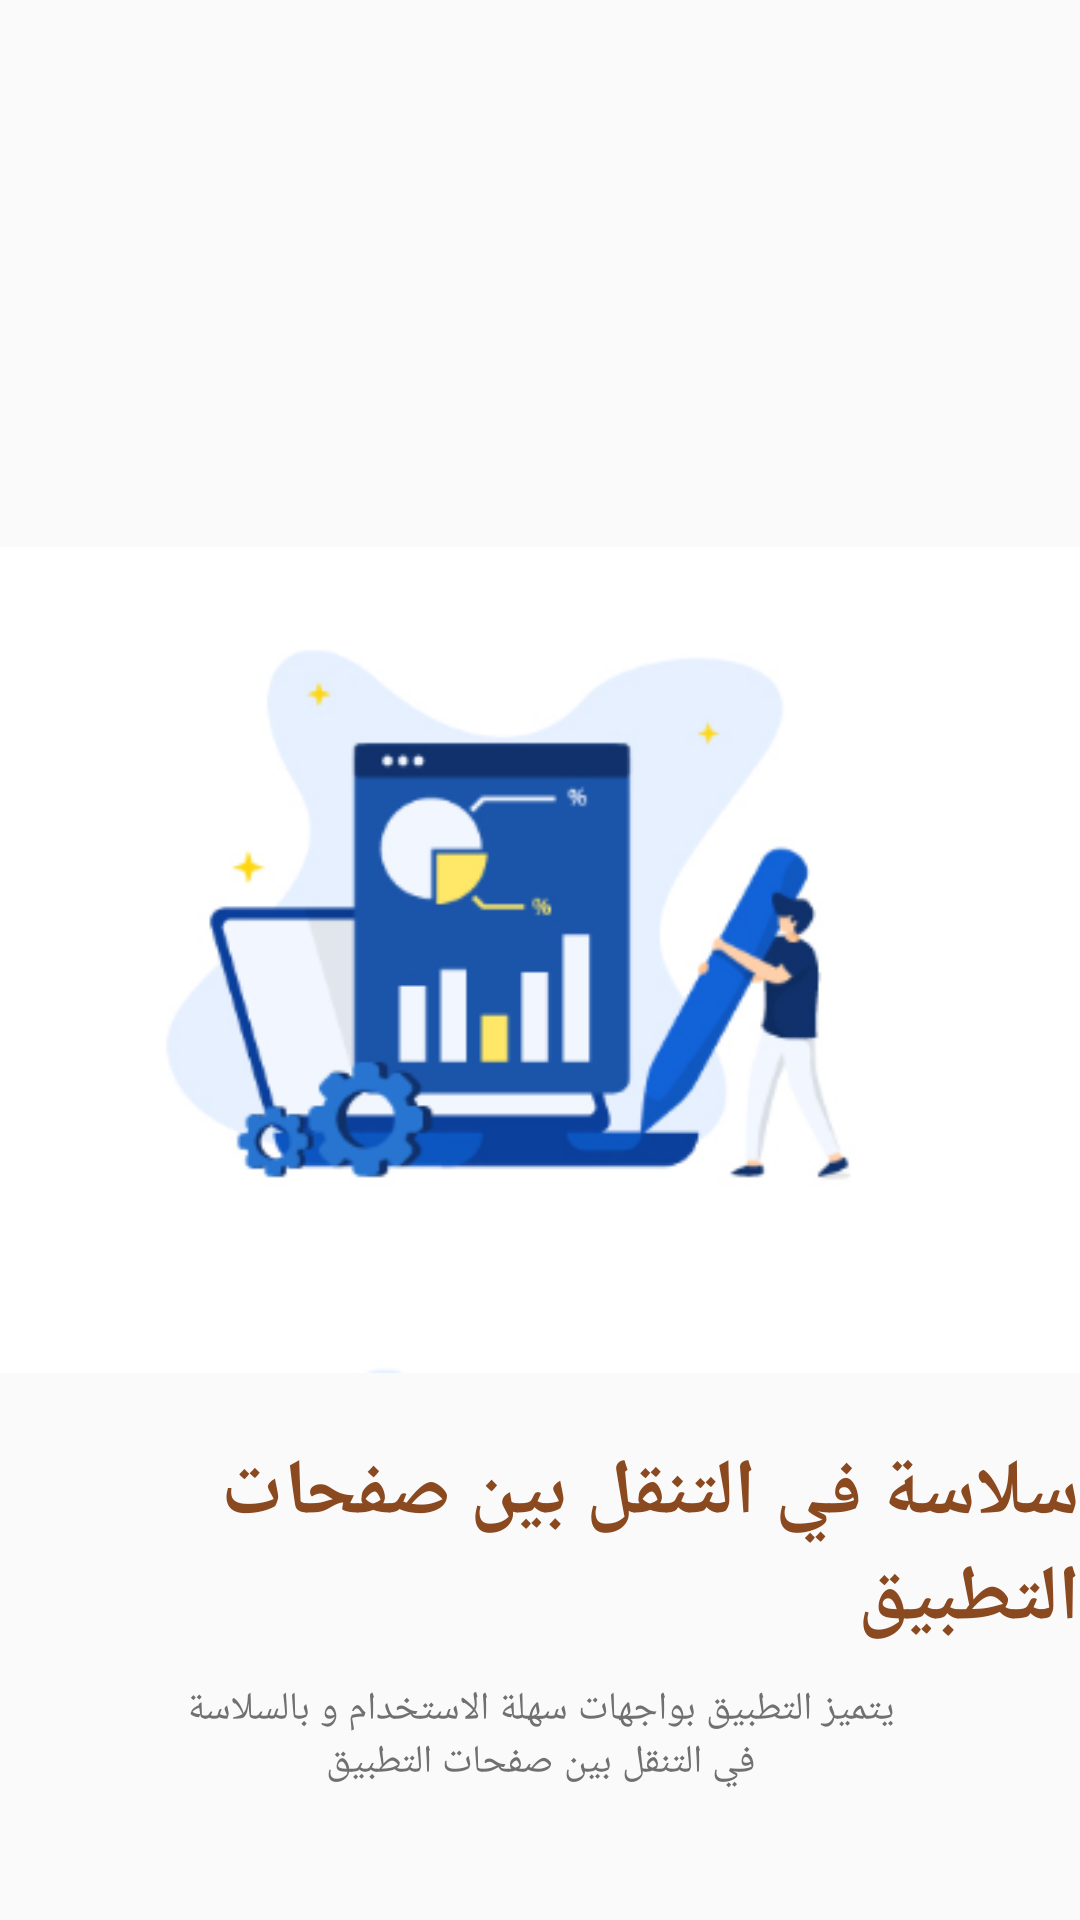

Write the Android layout XML for this screen, with the resource values it uses.
<!-- AndroidManifest.xml: application theme Theme.AlesraaProjectXML -->
<!-- res/layout/activity_welcome_screen3.xml -->
<?xml version="1.0" encoding="utf-8"?>
<androidx.constraintlayout.widget.ConstraintLayout xmlns:android="http://schemas.android.com/apk/res/android"
    xmlns:app="http://schemas.android.com/apk/res-auto"
    xmlns:tools="http://schemas.android.com/tools"
    android:layout_width="match_parent"
    android:layout_height="match_parent">



    <ImageView
        android:id="@+id/image_welcome"
        android:layout_width="match_parent"
        android:layout_height="320dp"
        android:src="@drawable/welcome_screen3"
        app:layout_constraintBottom_toBottomOf="parent"
        app:layout_constraintEnd_toEndOf="parent"
        app:layout_constraintStart_toStartOf="parent"

        app:layout_constraintTop_toTopOf="parent" />

    <TextView
        android:id="@+id/tv_welcome"
        android:layout_width="wrap_content"
        android:layout_height="wrap_content"
        android:text="@string/Smooth_navigation"
        android:textColor="@color/primColor"
        android:textSize="26sp"
        android:textStyle="bold"
        app:layout_constraintEnd_toEndOf="@id/image_welcome"
        app:layout_constraintStart_toStartOf="@id/image_welcome"
        app:layout_constraintTop_toBottomOf="@id/image_welcome" />

    <TextView
        android:id="@+id/tv_textWelcome"
        android:layout_width="250dp"
        android:layout_height="wrap_content"
        android:layout_marginTop="10sp"
        android:text="@string/tv_welcome3"
        android:textAlignment="center"
        android:textColor="@color/grey"
        android:textSize="13sp"
        app:layout_constraintEnd_toEndOf="@id/tv_welcome"
        app:layout_constraintStart_toStartOf="@id/tv_welcome"
        app:layout_constraintTop_toBottomOf="@id/tv_welcome" />

    <LinearLayout
        android:layout_width="match_parent"
        android:layout_height="wrap_content"
        android:layout_marginTop="60dp"
        app:layout_constraintEnd_toEndOf="parent"
        android:gravity="center"
        app:layout_constraintStart_toStartOf="parent"
        app:layout_constraintTop_toBottomOf="@id/tv_textWelcome">


        <ImageView
            android:layout_width="15dp"
            android:layout_height="15dp"
            android:background="@drawable/shape_circil2" />


        <ImageView
            android:layout_width="15dp"
            android:layout_height="15dp"
            android:layout_marginStart="10dp"
            android:background="@drawable/shape_circil2" />

        <ImageView
            android:layout_width="15dp"
            android:layout_height="15dp"
            android:layout_marginStart="10dp"
            android:background="@drawable/shape_circil" />


        <ImageView
            android:layout_width="15dp"
            android:layout_height="15dp"
            android:layout_marginStart="10dp"
            android:background="@drawable/shape_circil2" />


    </LinearLayout>

</androidx.constraintlayout.widget.ConstraintLayout>
<!-- resources referenced by this layout -->
<resources>
  <color name="grey">#707070</color>
  <color name="primColor">#8B4920</color>
  <!-- drawable welcome_screen3: png bitmap (drawable, 33946 bytes) -->
  <string name="Smooth_navigation">سلاسة في التنقل بين صفحات التطبيق</string>
  <string name="tv_welcome3">يتميز التطبيق بواجهات سهلة الاستخدام و بالسلاسة في التنقل بين صفحات التطبيق</string>
  <style name="Theme.AlesraaProjectXML" parent="Theme.AppCompat.Light.NoActionBar">
          
          <item name="colorPrimary">#00000000</item>
          <item name="colorPrimaryVariant">#00000000</item>
          <item name="colorOnPrimary">@color/white</item>
          
          <item name="colorSecondary">@color/teal_200</item>
          <item name="colorSecondaryVariant">@color/teal_700</item>
          <item name="colorOnSecondary">@color/black</item>
          
          <item name="android:statusBarColor">?attr/colorPrimaryVariant</item>
          
      </style>
  <color name="white">#FFFFFFFF</color>
  <color name="teal_200">#FF03DAC5</color>
  <color name="teal_700">#FF018786</color>
  <color name="black">#FF000000</color>
</resources>
